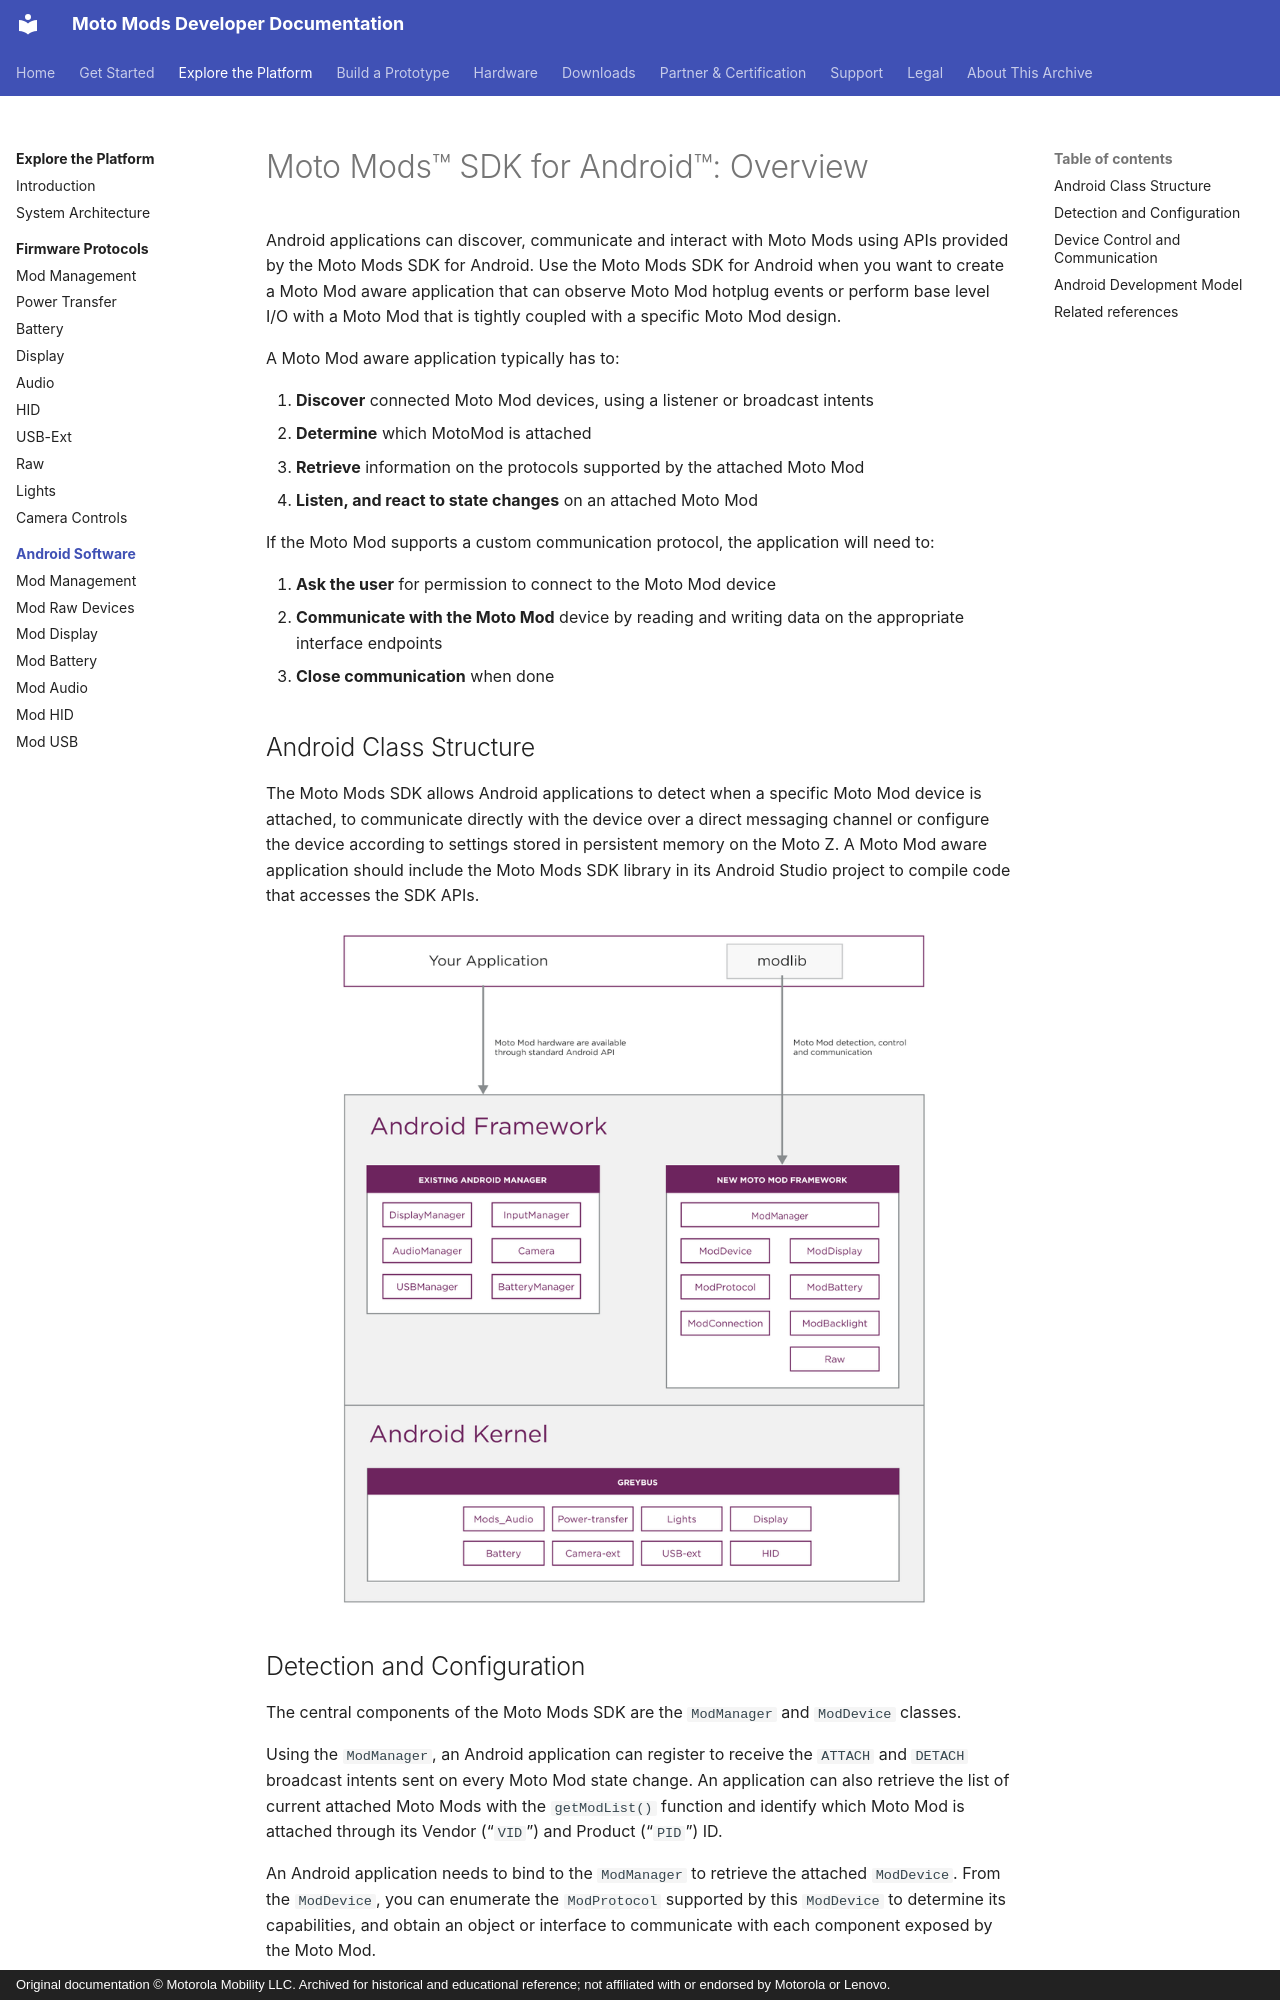

repository: jksim/MotoMods-Developer-Docs · page: explore/software/index.html · generator: mkdocs · copyright: Original documentation © Motorola Mobility LLC. Archived for historical and educational reference; not affiliated with or endorsed by Motorola or Lenovo.

---
title: "Moto Mods\u2122 SDK for Android\u2122: Overview"
source_url: http://developer.motorola.com/explore/software
source_capture: 2016 Squarespace portal
---

# Moto Mods™ SDK for Android™: Overview

Android applications can discover, communicate and interact with Moto Mods using APIs provided by the Moto Mods SDK for Android. Use the Moto Mods SDK for Android when you want to create a Moto Mod aware application that can observe Moto Mod hotplug events or perform base level I/O with a Moto Mod that is tightly coupled with a specific Moto Mod design.

A Moto Mod aware application typically has to:

1. **Discover** connected Moto Mod devices, using a listener or broadcast intents
2. **Determine** which MotoMod is attached
3. **Retrieve** information on the protocols supported by the attached Moto Mod
4. **Listen, and react to state changes** on an attached Moto Mod

If the Moto Mod supports a custom communication protocol, the application will need to:

1. **Ask the user** for permission to connect to the Moto Mod device
2. **Communicate with the Moto Mod** device by reading and writing data on the appropriate interface endpoints
3. **Close communication** when done

## Android Class Structure

The Moto Mods SDK allows Android applications to detect when a specific Moto Mod device is attached, to communicate directly with the device over a direct messaging channel or configure the device according to settings stored in persistent memory on the Moto Z. A Moto Mod aware application should include the Moto Mods SDK library in its Android Studio project to compile code that accesses the SDK APIs.

![coreplatform-diagram-01.png](../../assets/img/coreplatform-diagram-01.png)
